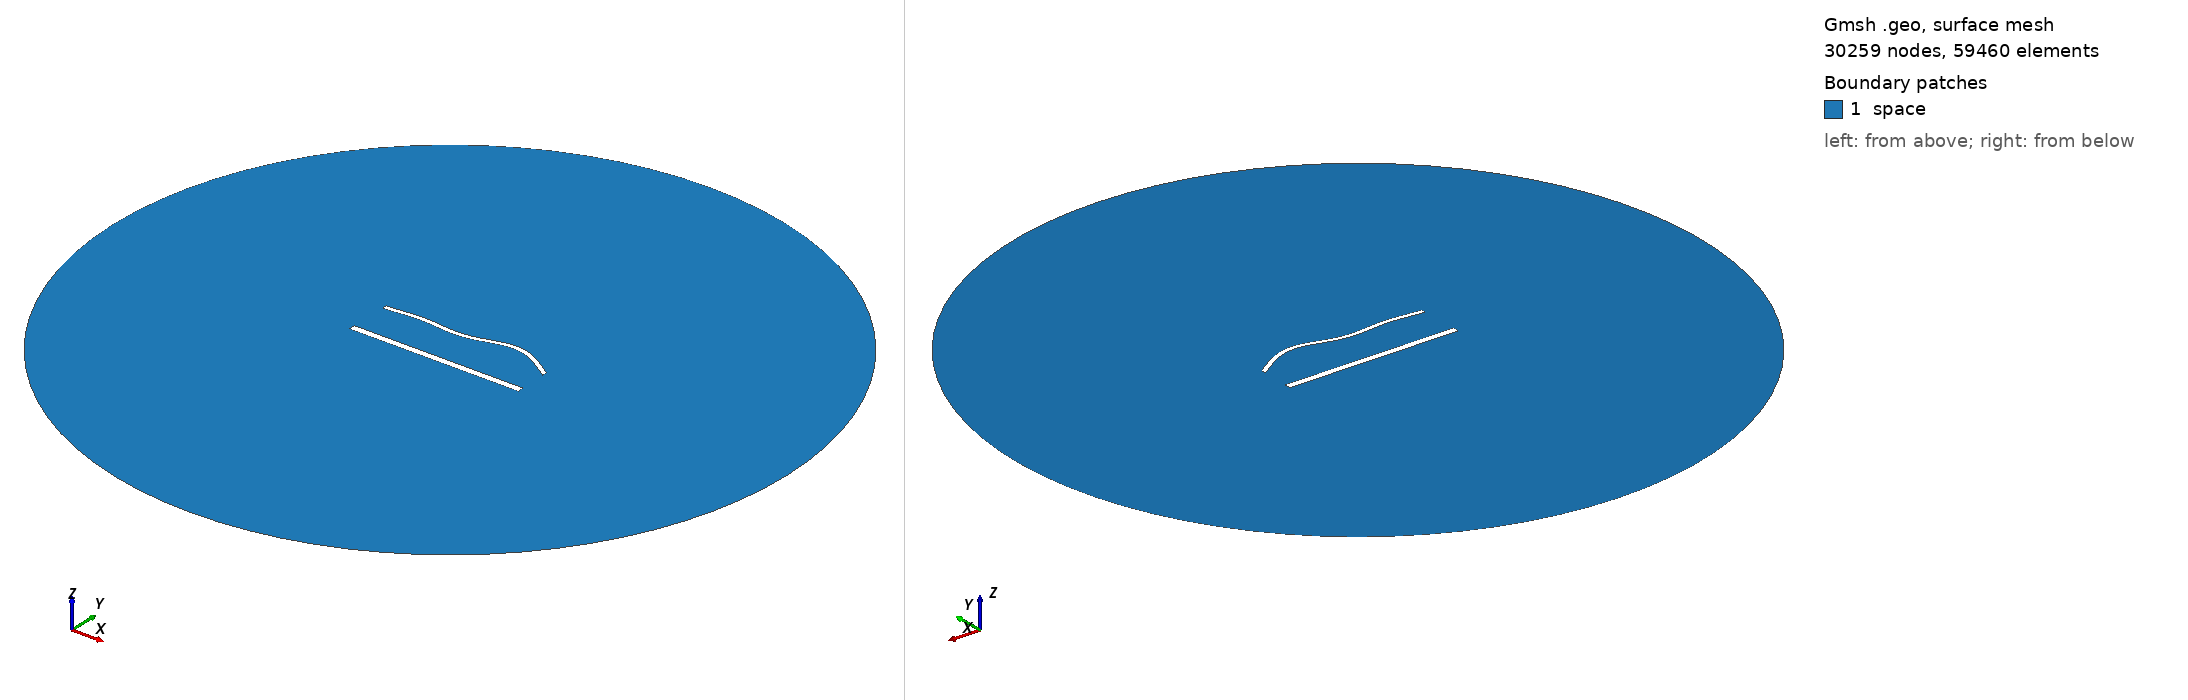

Gmsh geometry script, surface-meshed: 30259 nodes, 59460 surface elements. Boundary patches (legend numbers): 1 space. Left view from above one corner, right view from below the opposite corner. Legend entries are the model's physical surfaces. The drawing asked Gmsh for element sizes between 1% and 20% of the model's largest extent; the script's own settings can give other sizes.

=== 1857.geo (drawn) ===
//---------------------------------------
// Geometry kernel
//---------------------------------------

SetFactory("OpenCASCADE");



//---------------------------------------
// Parameters of the geometry
//---------------------------------------

// Overetch of the upper plate
overetch = 0.5;

// Distance between the plates
distance = 25.0;

// Discretization over the x axis (for the deformation)
nx = 50; 

// Length of the plate
L = 100 - overetch; 

// Number of modes
n = 4; 

// 1st mode coefficient
coeff(1) = 1.5;
beta(1) = 0.596864 * 3.1415926535 / L;

// 2nd mode coefficient
coeff(2) = 1.5;
beta(2) = 1.49418 * 3.1415926535 / L;

// 3rd mode coefficient
coeff(3) = -1.5;
beta(3) = 2.50025 * 3.1415926535 / L;

// 4th mode coefficient
coeff(4) = 1.5;
beta(4) = 3.49999 * 3.1415926535 / L;



//---------------------------------------
// Upper plate (deformed rectangle)
//---------------------------------------

// Coordiantes of the upper plate
xmin = -50;
xmax = 50 - overetch;

// Height of the upper plate
yheight = 4 - 2 * overetch;

// Indexes of the points
UpperID[] = {};
LowerID[] = {};
LeftID[] = {};
RightID[] = {};

// Point index
p = 1;

// Horizontal edges
For i In {1:nx}
    x = xmin + (i-1)*(xmax - xmin)/(nx-1);

    y_bottom = distance / 2 + overetch;
    For j In {1:n}
        C = (Cosh(beta(j)*L) + Cos(beta(j)*L)) / (Sinh(beta(j)*L) + Sin(beta(j)*L));
        y_bottom  = y_bottom + coeff(j) * (Cosh(beta(j)*(x+50)) - Cos(beta(j)*(x+50)) - C * (Sinh(beta(j)*(x+50)) - Sin(beta(j)*(x+50))));
    EndFor

    y_top = y_bottom + yheight;

    Point(p) = {x, y_top, 0, 1.0};
    UpperID[i] = p;
    p = p + 1;

    Point(p) = {x, y_bottom, 0, 1.0};
    LowerID[i] = p;
    p = p + 1;
EndFor

// Create point lists
UpperPts[] = {}; LowerPts[] = {};
For i In {1:nx}
  UpperPts[] += {UpperID[i]};
  LowerPts[] += {LowerID[i]};
EndFor

// Build splines
Spline(1) = {UpperPts[]};
Spline(2) = {LowerPts[]};
Line(3) = {LowerPts[nx-1], UpperPts[nx-1]};
Line(4) = {LowerPts[0], UpperPts[0]};

// Build the plane surface
Curve Loop(1) = {2, 3, -1, -4};
Plane Surface(1) = {1};



//---------------------------------------
// Lower plate (rectangle)
//---------------------------------------

// Vertices
Point(1001) = {-50, -distance/2, 0, 1.0};
Point(1002) = { 50, -distance/2, 0, 1.0};
Point(1003) = { 50,  -distance/2 + 4, 0, 1.0};
Point(1004) = {-50,  -distance/2 + 4, 0, 1.0};

// Edges
Line(5) = {1001, 1002};
Line(6) = {1002, 1003};
Line(7) = {1003, 1004};
Line(8) = {1004, 1001};

// Plane surface
Line Loop(2) = {5, 6, 7, 8};
Plane Surface(2) = {2}; 



//---------------------------------------
// Outer (fictious) boundary
//---------------------------------------

// Points
Point(1005) = {0, 0, 0};       // Center
Point(1006) = {200, 0, 0};     // Start point
Point(1007) = {0, 200, 0};     // 90 degrees
Point(1008) = {-200, 0, 0};    // 180 degrees
Point(1009) = {0, -200, 0};    // 270 degrees

// Circle arcs (each needs start, center, end)
Circle(9) = {1006, 1005, 1007};
Circle(10) = {1007, 1005, 1008};
Circle(11) = {1008, 1005, 1009};
Circle(12) = {1009, 1005, 1006};

// Plane surface for the entire domain
Curve Loop(3) = {9, 10, 11, 12};
Surface(3) = {3};

// Subtract the plates from the whole domain to obtain the actual domain where we want to solve the equations
BooleanDifference{ Surface{3}; Delete; }{ Surface{1}; Surface{2}; Delete; }




//---------------------------------------
// Transfinite Lines/Curves
//---------------------------------------

// Set the number of points on the boundaries
r = 6;
d = 0.15;

// Plates
Transfinite Curve {1} = 50*r/4 Using Progression 1;
Transfinite Line {2} = 50*r Using Progression 1;
Transfinite Curve {3, 4} = 2*r Using Progression 1+d;
Transfinite Line {5} = 50*r/4 Using Progression 1;
Transfinite Line {7} = 50*r Using Progression 1;
Transfinite Line {6} = 2*r Using Progression 1-d;
Transfinite Line {8} = 2*r Using Progression 1+d;

// Outer boundary
Transfinite Line {9, 10, 11, 12} = 20 Using Progression 1;



//---------------------------------------
// Physical groups
//---------------------------------------                

// Physical curves (boundaries)
Physical Line("force_segment", 10) = {2};
Physical Line("upper_plate", 11) = {1, 3, 4};
Physical Line("lower_plate", 12) = {5, 6, 7, 8};
Physical Line("boundary", 20) = {9, 10, 11, 12};

// Physical Surfaces
Physical Surface("space", 30) = {3};



//---------------------------------------
// 6. Generate the Mesh
//---------------------------------------

// 2D mesh generation
Mesh 2;
